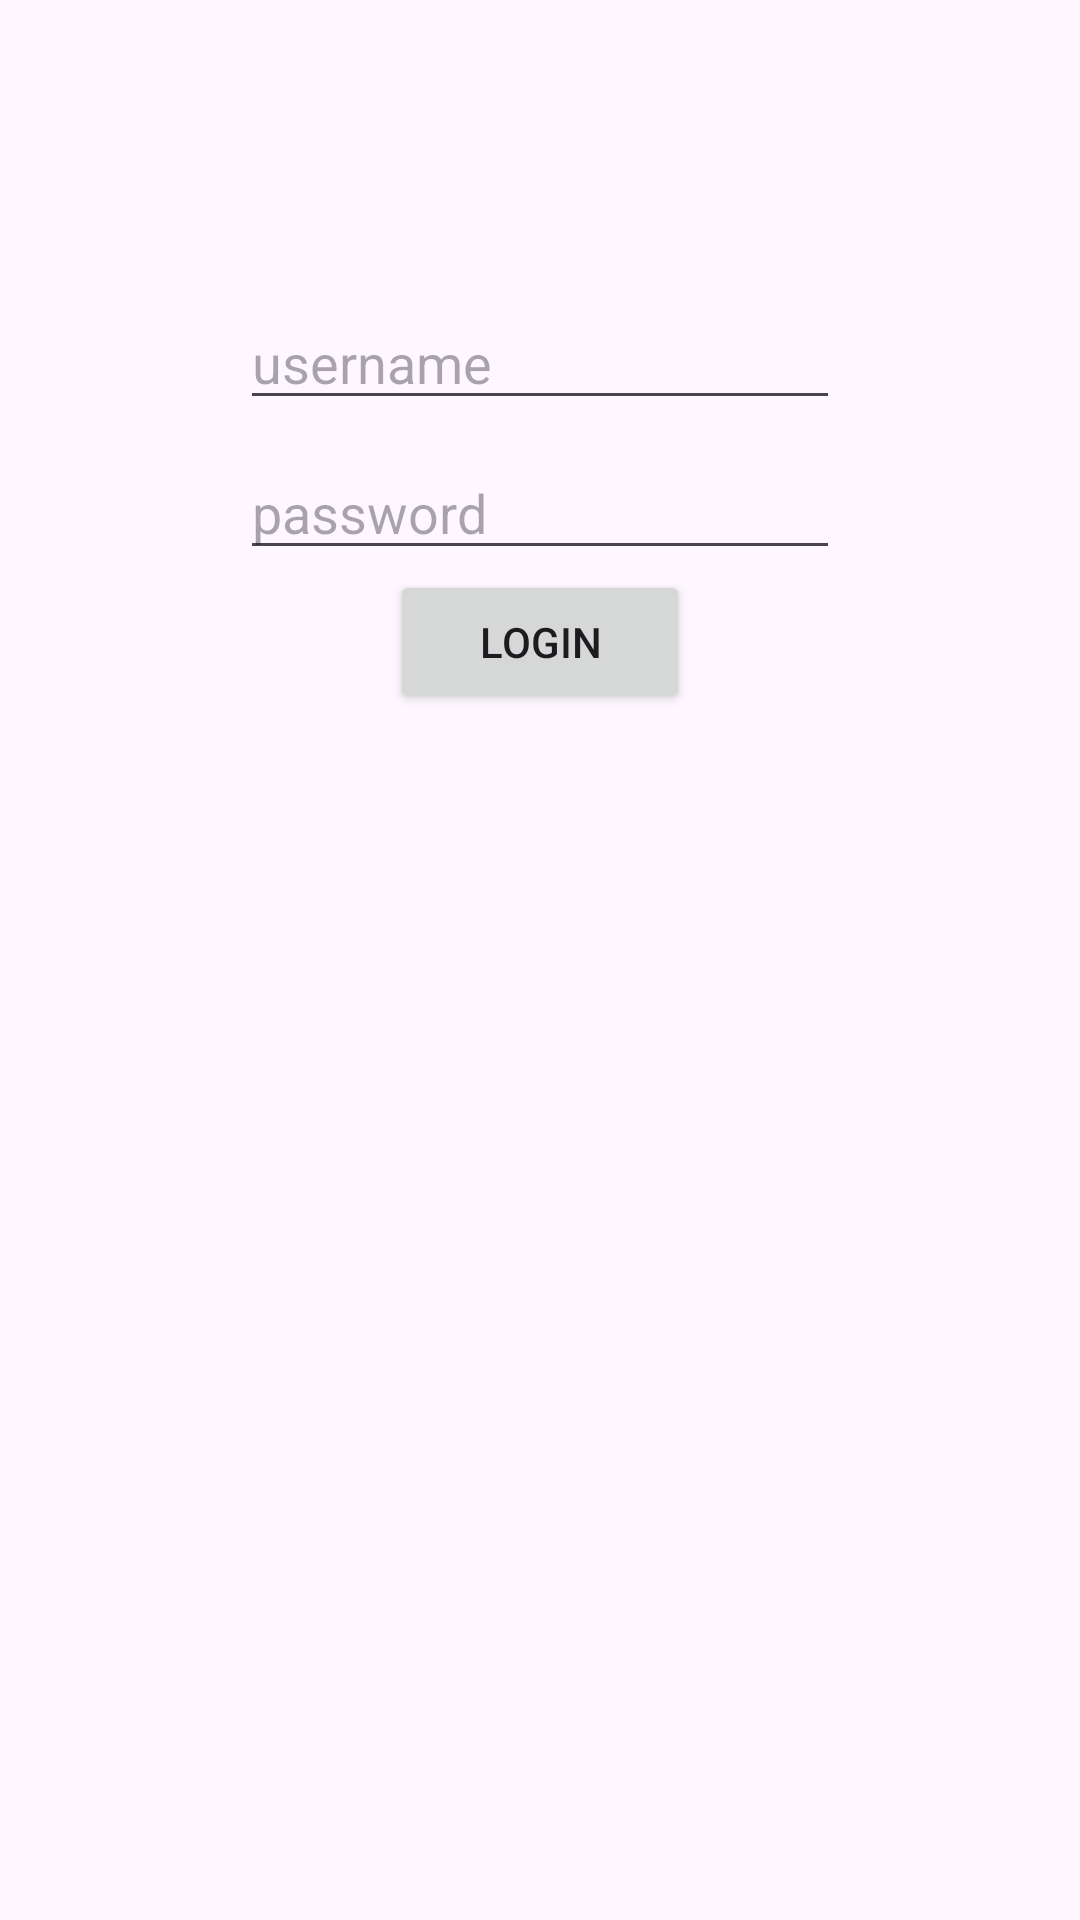

Write the Android layout XML for this screen, with the resource values it uses.
<!-- AndroidManifest.xml: application theme Theme.Login_test_app -->
<!-- res/layout/activity_main.xml -->
<?xml version="1.0" encoding="utf-8"?>
<LinearLayout xmlns:android="http://schemas.android.com/apk/res/android"
    xmlns:app="http://schemas.android.com/apk/res-auto"
    xmlns:tools="http://schemas.android.com/tools"
    android:layout_width="match_parent"
    android:layout_height="match_parent"
    tools:context=".MainActivity"
    android:orientation="vertical">

    <EditText
        android:id="@+id/username"
        android:layout_width="200dp"
        android:layout_height="40dp"
        android:hint="username"
        android:layout_gravity="center"
        android:layout_marginTop="100dp"/>
    <EditText
        android:id="@+id/password"
        android:layout_width="200dp"
        android:layout_height="40dp"
        android:hint="password"
        android:inputType="textPassword"
        android:layout_gravity="center"
        android:layout_marginTop="10dp"/>
    <Button
        android:id="@+id/btnLogin"
        android:layout_width="100dp"
        android:layout_height="wrap_content"
        android:text="Login"
        android:layout_gravity="center"
        />



</LinearLayout>
<!-- resources referenced by this layout -->
<resources>
  <style name="Theme.Login_test_app" parent="Base.Theme.Login_test_app" />
  <style name="Base.Theme.Login_test_app" parent="Theme.Material3.DayNight.NoActionBar">
          
          
      </style>
</resources>
